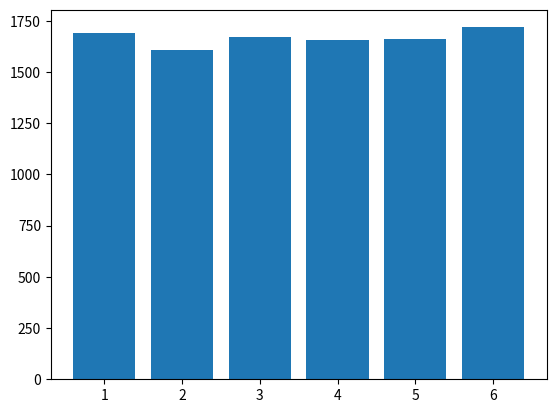

Recreate this plot in Python.
"""
[redacted]
Exercise: Roll a dice 10,000 times and calculate the average, standard deviation y and graph it up
as a graph bar.
"""

import random
import numpy as np
import matplotlib.pyplot as plt

NUM_TIRADAS = 10000
numeros = []
contador = [0, 0, 0, 0, 0, 0]

print("Rolling the dice 10,000 times.")
for x in range(NUM_TIRADAS):
    randNum = random.randint(1,6)
    numeros.append(randNum)

    if randNum == 1:
        contador[0] += 1
    elif randNum == 2:
        contador[1] += 1
    elif randNum == 3:
        contador[2] += 1
    elif randNum == 4:
        contador[3] += 1
    elif randNum == 5:
        contador[4] += 1
    elif randNum == 6:
        contador[5] += 1

print("\nAverage: " + str(np.mean(numeros)))
print("\nStandard deviation: " + str(np.std(numeros)))

enteros = np.array(["1", "2", "3", "4", "5", "6"])
valores = np.array([contador[0], contador[1], contador[2], contador[3], contador[4], contador[5]])

plt.bar(enteros, valores)
plt.show()
